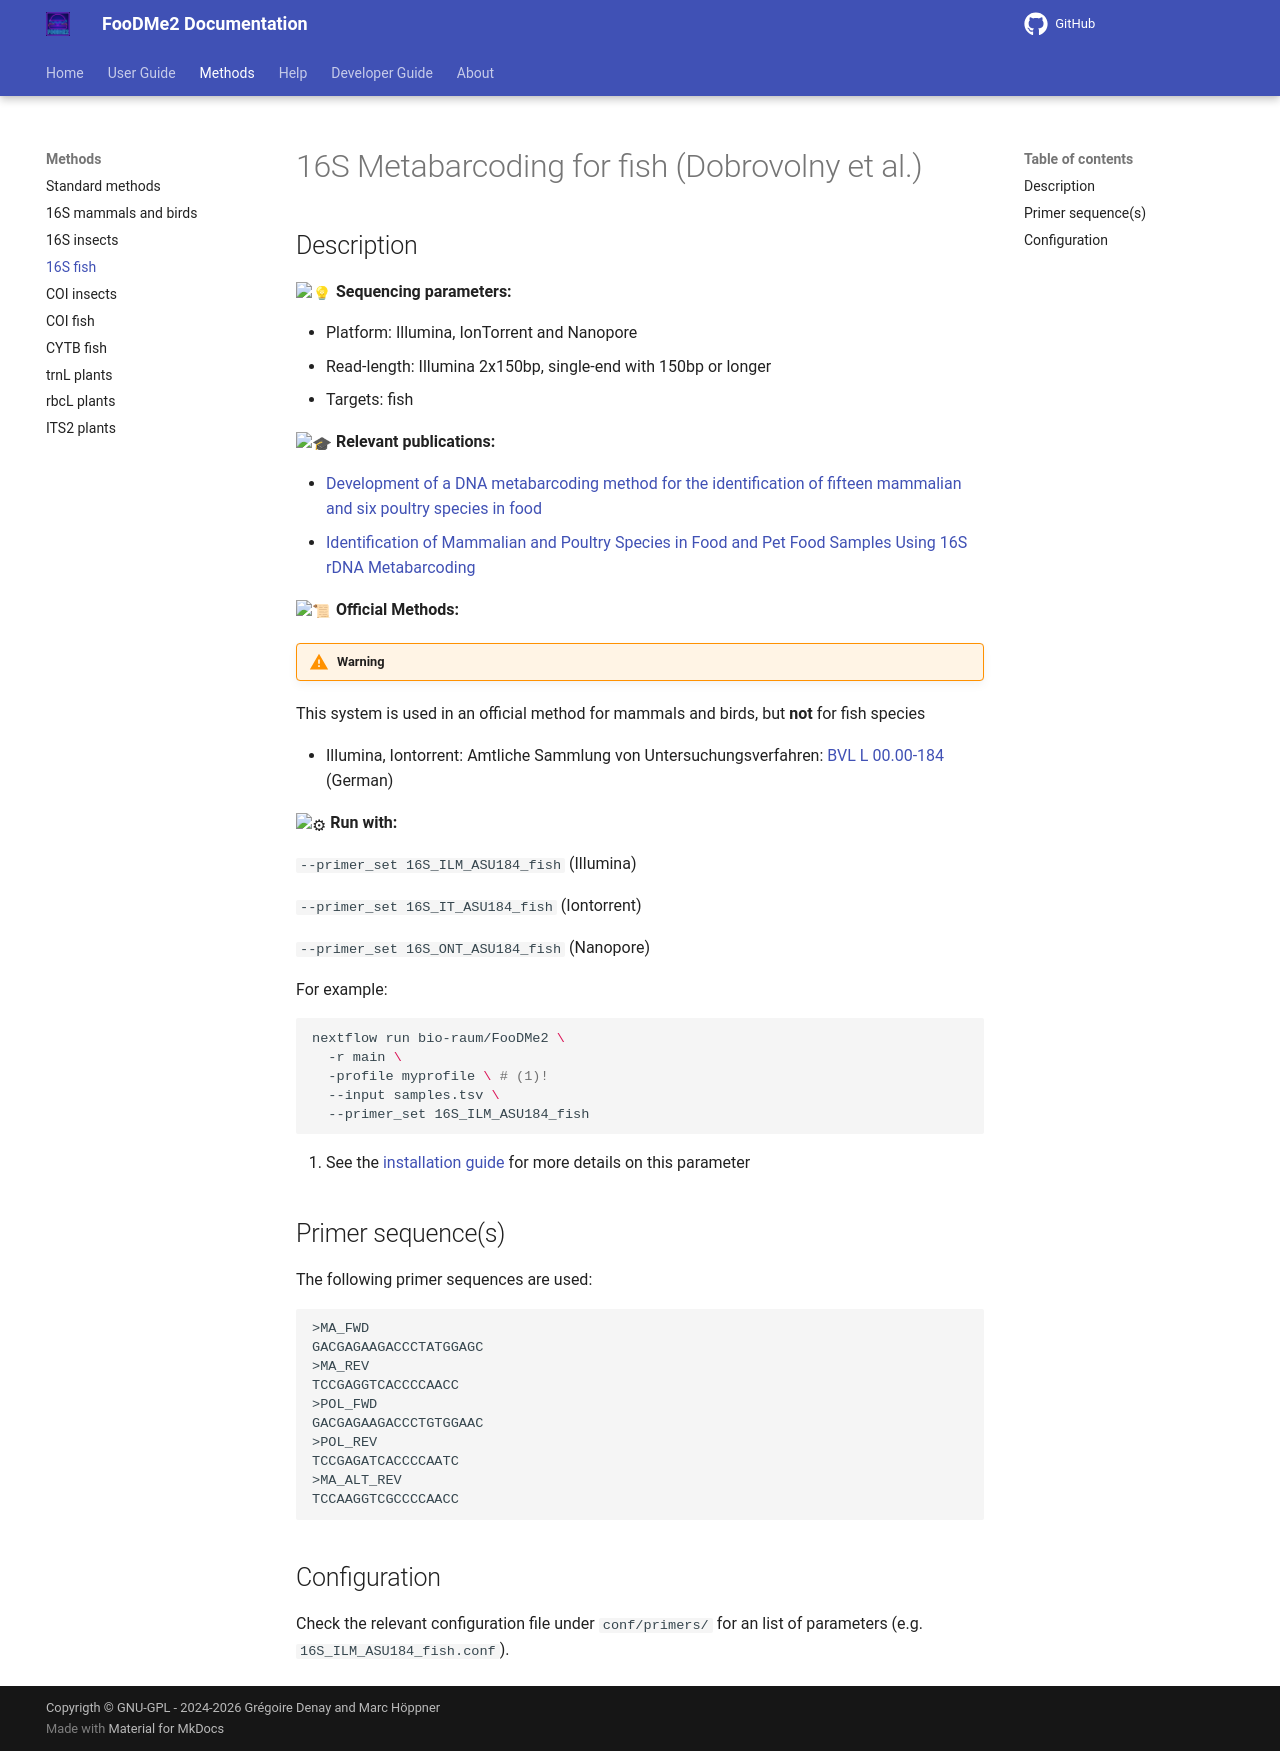

repository: bio-raum/FooDMe2 · page: 1.8.1/methods/16S_fish/index.html · generator: mkdocs

# 16S Metabarcoding for fish (Dobrovolny et al.)

## Description

:light_bulb: **Sequencing parameters:**

* Platform: Illumina, IonTorrent and Nanopore
* Read-length: Illumina 2x150bp, single-end with 150bp or longer
* Targets: fish

:mortar_board: **Relevant publications:**

* [Development of a DNA metabarcoding method for the identification of fifteen mammalian and six poultry species in food ](https://pubmed.ncbi.nlm.nih.gov/30309555/)
* [Identification of Mammalian and Poultry Species in Food and Pet Food Samples Using 16S rDNA Metabarcoding](https://pubmed.ncbi.nlm.nih.gov/34829156/)

:scroll: **Official Methods:**

!!! Warning

  This system is used in an official method for mammals and birds, but **not** for fish species


* Illumina, Iontorrent: Amtliche Sammlung von Untersuchungsverfahren: [BVL L 00.00-184](https://www.dinmedia.de/de/technische-regel/bvl-l-00-00-184/367584412) (German)

:gear: **Run with:**

`--primer_set 16S_ILM_ASU184_fish` (Illumina)

`--primer_set 16S_IT_ASU184_fish` (Iontorrent)

`--primer_set 16S_ONT_ASU184_fish` (Nanopore)

For example:

```bash
nextflow run bio-raum/FooDMe2 \
  -r main \
  -profile myprofile \ # (1)!
  --input samples.tsv \
  --primer_set 16S_ILM_ASU184_fish
```

1. See the [installation guide](../user_doc/installation.md) for more details on this parameter

## Primer sequence(s)

The following primer sequences are used:

```
>MA_FWD
GACGAGAAGACCCTATGGAGC
>MA_REV
TCCGAGGTCACCCCAACC
>POL_FWD
GACGAGAAGACCCTGTGGAAC
>POL_REV
TCCGAGATCACCCCAATC
>MA_ALT_REV
TCCAAGGTCGCCCCAACC
```

## Configuration

Check the relevant configuration file under `conf/primers/` for an list of parameters (e.g. `16S_ILM_ASU184_fish.conf`).
